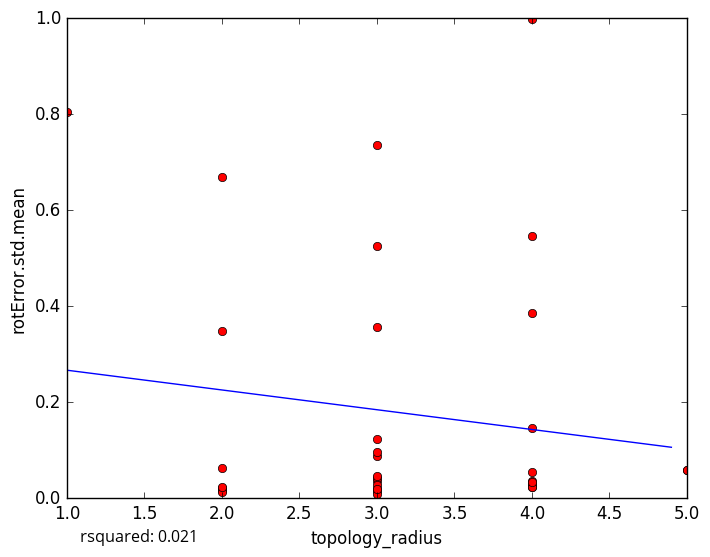

The data file committed next to this chart (first rows):
topology_radius, rotError.std.mean
4, 0.02798
4, 0.03204
2, 0.01784
3, 0.01999
2, 0.0216
3, 0.03689
4, 0.036
2, 0.01772
3, 0.5247
4, 0.3857
3, 0.08834
4, 0.02983
4, 0.02242
3, 0.01481
3, 0.008167
2, 0.01243
3, 0.04137
4, 0.02285
3, 0.02822
3, 0.1227
3, 0.02027
2, 0.02307
4, 0.05562
1, 0.805
3, 0.7367
2, 0.3487
2, 0.06363
3, 0.09598
3, 0.3575
3, 0.04727
4, 0.9976
5, 0.05867
4, 0.5463
2, 0.6686
4, 0.1473
5, 0.05919
4, 0.0334
5-Fold RMSE:, 0.2444, 0.3903, 0.1627, 0.2745, 0.2745
Average 5-Fold RMSE:, 0.2583
5-Fold rsquared:, 0.05737, -1.434, -0.007159, -0.2067, -0.2067
Average 5-Fold rsquared:, -0.3231
